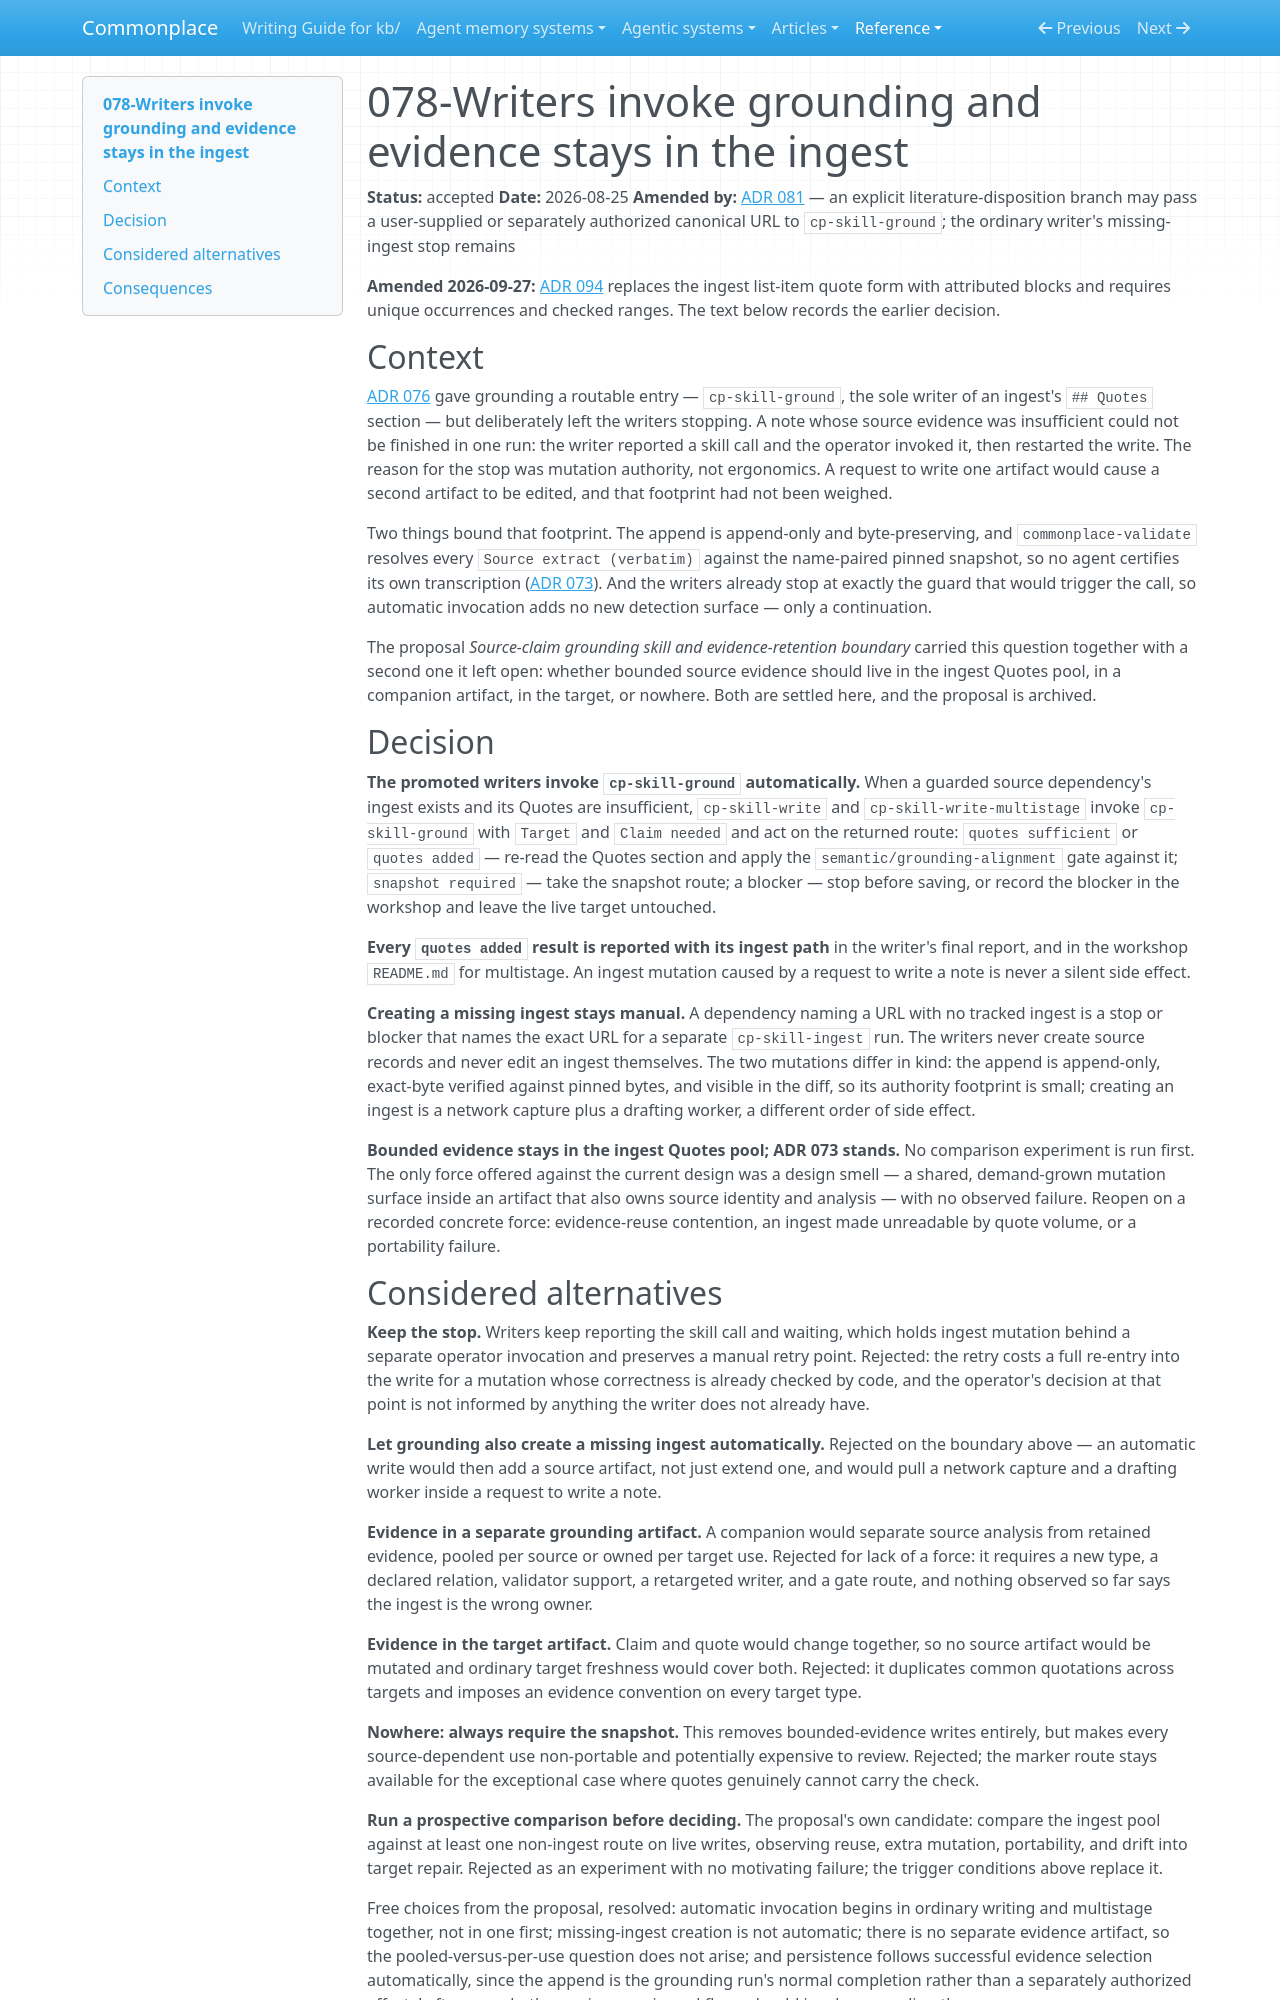

repository: zby/commonplace · page: reference/adr/078-writers-invoke-grounding-and-evidence-stays-in-the-ingest/index.html · generator: mkdocs

---
description: "Accepted decision that promoted writers invoke cp-skill-ground and report quote appends, ordinary writer grounding leaves missing-ingest creation manual, and bounded evidence stays in the ingest Quotes pool"
type: reference/types/adr.md
tags: []
status: accepted
---

# 078-Writers invoke grounding and evidence stays in the ingest

**Status:** accepted
**Date:** 2026-08-25
**Amended by:** [ADR 081](./081-literature-disposition-is-explicit-and-claim-grained.md) — an explicit literature-disposition branch may pass a user-supplied or separately authorized canonical URL to `cp-skill-ground`; the ordinary writer's missing-ingest stop remains

**Amended 2026-09-27:** [ADR 094](./094-quotations-require-a-unique-occurrence-or-a-containing-range.md) replaces the ingest list-item quote form with attributed blocks and requires unique occurrences and checked ranges. The text below records the earlier decision.

## Context

[ADR 076](./076-source-claim-grounding-is-a-promoted-skill.md) gave grounding a
routable entry — `cp-skill-ground`, the sole writer of an ingest's `## Quotes`
section — but deliberately left the writers stopping. A note whose source
evidence was insufficient could not be finished in one run: the writer reported
a skill call and the operator invoked it, then restarted the write. The reason
for the stop was mutation authority, not ergonomics. A request to write one
artifact would cause a second artifact to be edited, and that footprint had not
been weighed.

Two things bound that footprint. The append is append-only and byte-preserving,
and `commonplace-validate` resolves every `Source extract (verbatim)` against
the name-paired pinned snapshot, so no agent certifies its own transcription
([ADR 073](./073-untracked-source-snapshots-require-ingest-grounding.md)). And
the writers already stop at exactly the guard that would trigger the call, so
automatic invocation adds no new detection surface — only a continuation.

The proposal *Source-claim grounding skill and evidence-retention boundary*
carried this question together with a second one it left open: whether bounded
source evidence should live in the ingest Quotes pool, in a companion artifact,
in the target, or nowhere. Both are settled here, and the proposal is
archived.

## Decision

**The promoted writers invoke `cp-skill-ground` automatically.** When a guarded
source dependency's ingest exists and its Quotes are insufficient,
`cp-skill-write` and `cp-skill-write-multistage` invoke `cp-skill-ground` with
`Target` and `Claim needed` and act on the returned route: `quotes sufficient`
or `quotes added` — re-read the Quotes section and apply the
`semantic/grounding-alignment` gate against it; `snapshot required` — take the
snapshot route; a blocker — stop before saving, or record the blocker in the
workshop and leave the live target untouched.

**Every `quotes added` result is reported with its ingest path** in the writer's
final report, and in the workshop `README.md` for multistage. An ingest
mutation caused by a request to write a note is never a silent side effect.

**Creating a missing ingest stays manual.** A dependency naming a URL with no
tracked ingest is a stop or blocker that names the exact URL for a separate
`cp-skill-ingest` run. The writers never create source records and never edit
an ingest themselves. The two mutations differ in kind: the append is
append-only, exact-byte verified against pinned bytes, and visible in the diff,
so its authority footprint is small; creating an ingest is a network capture
plus a drafting worker, a different order of side effect.

**Bounded evidence stays in the ingest Quotes pool; ADR 073 stands.** No
comparison experiment is run first. The only force offered against the current
design was a design smell — a shared, demand-grown mutation surface inside an
artifact that also owns source identity and analysis — with no observed
failure. Reopen on a recorded concrete force: evidence-reuse contention, an
ingest made unreadable by quote volume, or a portability failure.
